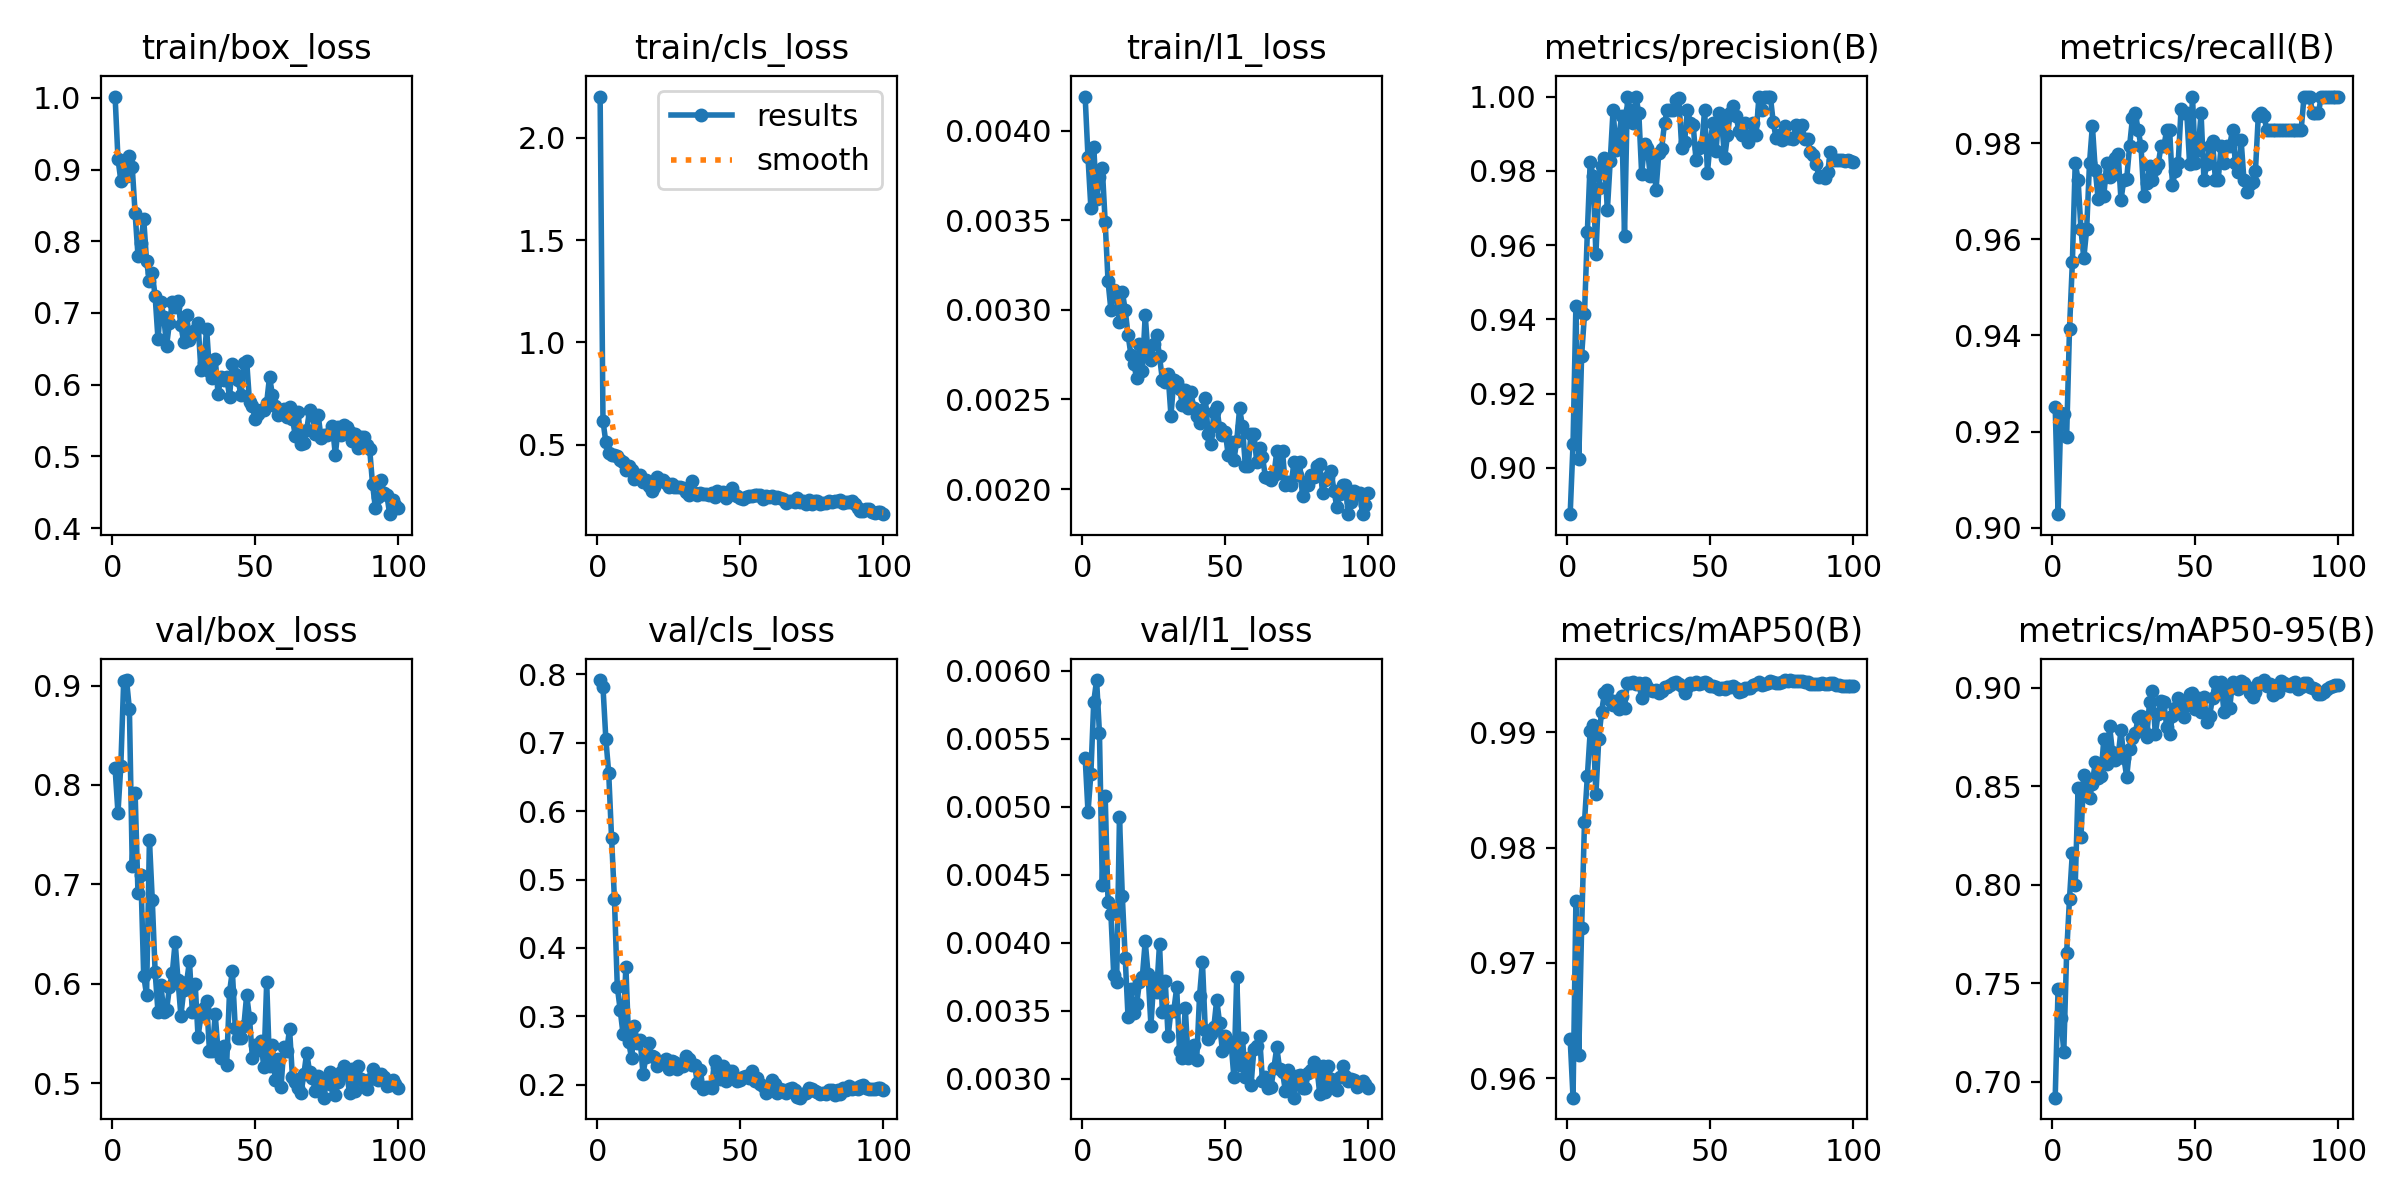

The data file committed next to this chart (first rows):
epoch, time, train/box_loss, train/cls_loss, train/l1_loss, metrics/precision(B), metrics/recall(B), metrics/mAP50(B), metrics/mAP50-95(B), val/box_loss, val/cls_loss, val/l1_loss, lr/pg0, lr/pg1, lr/pg2
1, 7.999, 1.002, 2.202, 0.00419, 0.8875, 0.9251, 0.9634, 0.692, 0.8167, 0.7918, 0.00536, 0.0006, 0.0006, 0.0006
2, 11.57, 0.9152, 0.6165, 0.00385, 0.9065, 0.9029, 0.9583, 0.7471, 0.7721, 0.7815, 0.00496, 0.001254, 0.001254, 0.001254
3, 15.29, 0.8846, 0.5114, 0.00357, 0.9436, 0.9238, 0.9753, 0.7322, 0.8193, 0.7055, 0.00524, 0.001895, 0.001895, 0.001895
4, 18.82, 0.9067, 0.4571, 0.00391, 0.9023, 0.9237, 0.962, 0.7153, 0.9043, 0.656, 0.00577, 0.001941, 0.001941, 0.001941
5, 22.36, 0.8914, 0.447, 0.00362, 0.9302, 0.919, 0.973, 0.7655, 0.9055, 0.5608, 0.00593, 0.001921, 0.001921, 0.001921
6, 26.1, 0.9184, 0.4517, 0.00374, 0.9413, 0.9414, 0.9822, 0.793, 0.8762, 0.4718, 0.00554, 0.001901, 0.001901, 0.001901
7, 29.67, 0.9029, 0.4431, 0.00379, 0.9635, 0.9552, 0.9862, 0.8163, 0.7182, 0.3434, 0.00442, 0.001881, 0.001881, 0.001881
8, 33.28, 0.8389, 0.4248, 0.00349, 0.9824, 0.9759, 0.9901, 0.7998, 0.7921, 0.3097, 0.00508, 0.001861, 0.001861, 0.001861
9, 36.93, 0.7801, 0.4141, 0.00316, 0.9786, 0.9724, 0.9907, 0.8493, 0.6911, 0.2746, 0.0043, 0.001842, 0.001842, 0.001842
10, 40.57, 0.7981, 0.3752, 0.003, 0.9575, 0.9621, 0.9846, 0.824, 0.7099, 0.3722, 0.00421, 0.001822, 0.001822, 0.001822
11, 44.18, 0.8313, 0.3963, 0.00311, 0.9754, 0.9561, 0.9895, 0.8558, 0.6083, 0.2621, 0.00376, 0.001802, 0.001802, 0.001802
12, 48.34, 0.7723, 0.3753, 0.00308, 0.9814, 0.9621, 0.9918, 0.8519, 0.5889, 0.2383, 0.00371, 0.001782, 0.001782, 0.001782
13, 51.9, 0.744, 0.3325, 0.00293, 0.9834, 0.9759, 0.9934, 0.8439, 0.745, 0.2858, 0.00492, 0.001762, 0.001762, 0.001762
14, 55.56, 0.7551, 0.3486, 0.0031, 0.9694, 0.9836, 0.9937, 0.8513, 0.6844, 0.2611, 0.00434, 0.001743, 0.001743, 0.001743
15, 59.04, 0.7233, 0.3515, 0.003, 0.9826, 0.9745, 0.9928, 0.8622, 0.6118, 0.2648, 0.00389, 0.001723, 0.001723, 0.001723
16, 62.66, 0.6633, 0.3168, 0.00286, 0.9964, 0.9685, 0.9924, 0.854, 0.5716, 0.2152, 0.00345, 0.001703, 0.001703, 0.001703
17, 66.38, 0.7151, 0.3252, 0.00275, 0.9857, 0.9724, 0.9927, 0.8554, 0.5993, 0.2402, 0.00366, 0.001683, 0.001683, 0.001683
18, 69.97, 0.695, 0.2998, 0.0027, 0.989, 0.969, 0.9921, 0.8739, 0.572, 0.2604, 0.00348, 0.001663, 0.001663, 0.001663
19, 73.52, 0.6543, 0.2722, 0.00262, 0.9948, 0.9759, 0.9932, 0.8611, 0.5737, 0.2417, 0.00355, 0.001644, 0.001644, 0.001644
20, 77.17, 0.6864, 0.2928, 0.00281, 0.9625, 0.9728, 0.9921, 0.8807, 0.5967, 0.2398, 0.00371, 0.001624, 0.001624, 0.001624
21, 80.79, 0.7148, 0.3398, 0.00266, 1, 0.9733, 0.9943, 0.8676, 0.6108, 0.2278, 0.00375, 0.001604, 0.001604, 0.001604
22, 84.4, 0.7078, 0.3227, 0.00297, 0.9965, 0.9769, 0.9943, 0.8631, 0.6424, 0.2329, 0.00401, 0.001584, 0.001584, 0.001584
23, 88.19, 0.7167, 0.3288, 0.00275, 0.993, 0.9777, 0.9944, 0.8651, 0.6035, 0.235, 0.00377, 0.001564, 0.001564, 0.001564
24, 91.86, 0.6826, 0.3145, 0.00272, 1, 0.9682, 0.9942, 0.8784, 0.5681, 0.2367, 0.00339, 0.001545, 0.001545, 0.001545
25, 95.66, 0.6595, 0.294, 0.00281, 0.9955, 0.9724, 0.9943, 0.8645, 0.5936, 0.2234, 0.00373, 0.001525, 0.001525, 0.001525
26, 99.34, 0.6975, 0.3085, 0.00286, 0.9792, 0.9726, 0.993, 0.8547, 0.6016, 0.2342, 0.00364, 0.001505, 0.001505, 0.001505
27, 103, 0.6626, 0.2912, 0.00274, 0.9871, 0.9793, 0.9943, 0.869, 0.623, 0.2326, 0.00399, 0.001485, 0.001485, 0.001485
28, 106.7, 0.6689, 0.2929, 0.00261, 0.9862, 0.9851, 0.9939, 0.8744, 0.5721, 0.2228, 0.00349, 0.001465, 0.001465, 0.001465
29, 110.4, 0.6767, 0.2939, 0.0026, 0.9785, 0.9862, 0.9937, 0.8768, 0.6001, 0.2306, 0.00372, 0.001446, 0.001446, 0.001446
30, 113.9, 0.6859, 0.2895, 0.00264, 0.9843, 0.9828, 0.9936, 0.8847, 0.5468, 0.2272, 0.00331, 0.001426, 0.001426, 0.001426
31, 117.6, 0.6206, 0.2709, 0.00241, 0.9747, 0.9793, 0.9937, 0.8854, 0.5677, 0.2415, 0.0035, 0.001406, 0.001406, 0.001406
32, 121.5, 0.6297, 0.2542, 0.00261, 0.9849, 0.969, 0.9934, 0.8781, 0.5757, 0.2381, 0.0035, 0.001386, 0.001386, 0.001386
33, 125.2, 0.6781, 0.3238, 0.0026, 0.986, 0.9716, 0.9936, 0.8752, 0.5826, 0.2282, 0.00367, 0.001366, 0.001366, 0.001366
34, 129, 0.6185, 0.2613, 0.00256, 0.993, 0.9752, 0.9939, 0.8929, 0.5321, 0.229, 0.0032, 0.001347, 0.001347, 0.001347
35, 132.6, 0.6094, 0.2562, 0.00247, 0.9965, 0.9723, 0.994, 0.8982, 0.5328, 0.203, 0.00315, 0.001327, 0.001327, 0.001327
36, 136.3, 0.6365, 0.2636, 0.00255, 0.9965, 0.9747, 0.9941, 0.8767, 0.5695, 0.221, 0.00352, 0.001307, 0.001307, 0.001307
37, 139.9, 0.5875, 0.2565, 0.00245, 0.9965, 0.9756, 0.9943, 0.8865, 0.5323, 0.1934, 0.00315, 0.001287, 0.001287, 0.001287
38, 143.6, 0.6108, 0.2567, 0.00254, 0.999, 0.9793, 0.9944, 0.8932, 0.5256, 0.1972, 0.00322, 0.001267, 0.001267, 0.001267
39, 147.2, 0.6066, 0.2527, 0.00245, 0.9995, 0.9793, 0.9941, 0.8925, 0.5375, 0.1965, 0.00325, 0.001248, 0.001248, 0.001248
40, 150.9, 0.6101, 0.2648, 0.00241, 0.9862, 0.9828, 0.994, 0.8798, 0.5187, 0.1956, 0.00314, 0.001228, 0.001228, 0.001228
41, 154.7, 0.5834, 0.245, 0.00237, 0.9878, 0.9828, 0.9934, 0.8764, 0.5917, 0.2349, 0.00361, 0.001208, 0.001208, 0.001208
42, 158.4, 0.6286, 0.2729, 0.00244, 0.9965, 0.9714, 0.9939, 0.8854, 0.6131, 0.2254, 0.00386, 0.001188, 0.001188, 0.001188
43, 162, 0.6153, 0.2565, 0.00251, 0.993, 0.9741, 0.9943, 0.8898, 0.556, 0.2085, 0.00336, 0.001168, 0.001168, 0.001168
44, 165.7, 0.606, 0.2699, 0.00231, 0.9924, 0.9759, 0.9942, 0.8947, 0.5453, 0.2279, 0.00329, 0.001149, 0.001149, 0.001149
45, 169.5, 0.5858, 0.2371, 0.00225, 0.9828, 0.987, 0.9944, 0.8904, 0.5457, 0.2059, 0.00333, 0.001129, 0.001129, 0.001129
46, 173.3, 0.6297, 0.2671, 0.00243, 0.9862, 0.9862, 0.9942, 0.885, 0.5573, 0.2204, 0.00338, 0.001109, 0.001109, 0.001109
47, 176.9, 0.6332, 0.2858, 0.00246, 0.9866, 0.9862, 0.9943, 0.8911, 0.5888, 0.2197, 0.00358, 0.001089, 0.001089, 0.001089
48, 180.5, 0.5756, 0.2546, 0.00234, 0.9965, 0.9756, 0.9944, 0.8965, 0.5655, 0.2094, 0.00341, 0.001069, 0.001069, 0.001069
49, 184.3, 0.5696, 0.2469, 0.0023, 0.9795, 0.9897, 0.9943, 0.8972, 0.5257, 0.2056, 0.0032, 0.00105, 0.00105, 0.00105
50, 188.1, 0.5518, 0.2371, 0.00232, 0.9881, 0.9759, 0.994, 0.8889, 0.5382, 0.2071, 0.00331, 0.00103, 0.00103, 0.00103
51, 191.7, 0.5596, 0.2349, 0.00219, 0.993, 0.9785, 0.994, 0.8946, 0.5336, 0.2105, 0.00324, 0.00101, 0.00101, 0.00101
52, 195.3, 0.5641, 0.2458, 0.00226, 0.9855, 0.9862, 0.994, 0.8878, 0.5425, 0.2128, 0.00327, 0.0009902, 0.0009902, 0.0009902
53, 199, 0.5649, 0.2482, 0.00216, 0.9955, 0.9724, 0.9938, 0.8953, 0.5161, 0.2099, 0.00301, 0.0009704, 0.0009704, 0.0009704
54, 202.7, 0.5751, 0.2482, 0.00227, 0.993, 0.9755, 0.9939, 0.8828, 0.6018, 0.2205, 0.00375, 0.0009506, 0.0009506, 0.0009506
55, 206.2, 0.6112, 0.2551, 0.00245, 0.9834, 0.9793, 0.9938, 0.8858, 0.5173, 0.2049, 0.0031, 0.0009308, 0.0009308, 0.0009308
56, 209.9, 0.5854, 0.2522, 0.00235, 0.9896, 0.9805, 0.9939, 0.8948, 0.5391, 0.2093, 0.0033, 0.000911, 0.000911, 0.000911
57, 213.5, 0.5696, 0.2517, 0.00213, 0.9957, 0.9724, 0.9939, 0.9027, 0.5031, 0.2009, 0.00301, 0.0008912, 0.0008912, 0.0008912
58, 217.1, 0.5571, 0.2326, 0.00213, 0.9974, 0.9724, 0.994, 0.8985, 0.5245, 0.1987, 0.00315, 0.0008714, 0.0008714, 0.0008714
59, 220.8, 0.5637, 0.2467, 0.00231, 0.9947, 0.9793, 0.9939, 0.9028, 0.4959, 0.1879, 0.00295, 0.0008516, 0.0008516, 0.0008516
60, 224.5, 0.5663, 0.2458, 0.00231, 0.9908, 0.9759, 0.9935, 0.8876, 0.5362, 0.1902, 0.00322, 0.0008318, 0.0008318, 0.0008318
... 40 more rows
